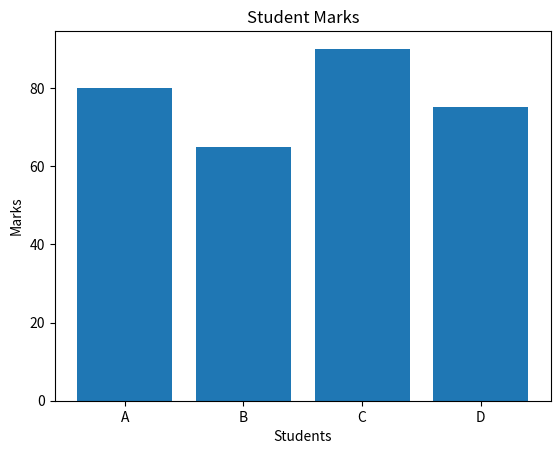
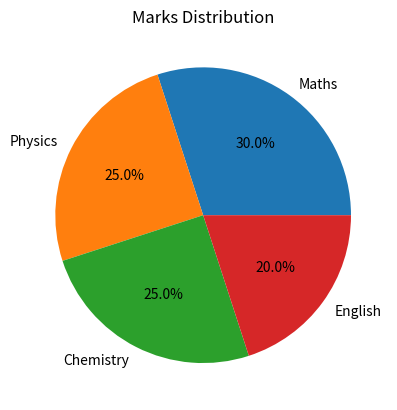
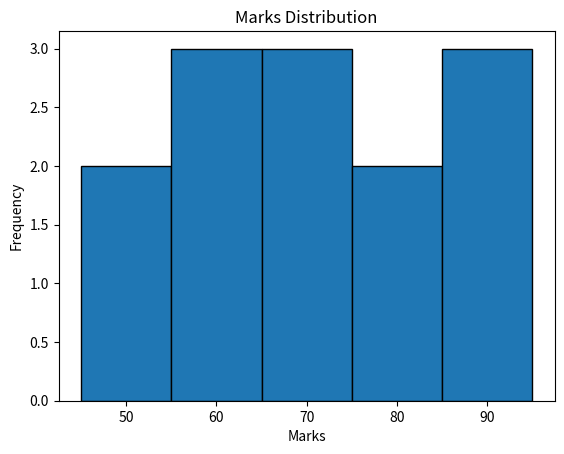

Write the Python code that produced these figures, in order.
import matplotlib.pyplot as plt

students = ["A", "B", "C", "D"]
marks = [80, 65, 90, 75]

plt.bar(students, marks)
plt.xlabel("Students")
plt.ylabel("Marks")
plt.title("Student Marks")
plt.show()
import matplotlib.pyplot as plt

subjects = ["Maths", "Physics", "Chemistry", "English"]
marks = [30, 25, 25, 20]

plt.pie(marks, labels=subjects, autopct="%1.1f%%")
plt.title("Marks Distribution")
plt.show()
import matplotlib.pyplot as plt

marks = [45, 50, 55, 60, 60, 65, 70, 70, 75, 80, 85, 90, 95]

plt.hist(marks, bins=5, edgecolor="black")
plt.xlabel("Marks")
plt.ylabel("Frequency")
plt.title("Marks Distribution")
plt.show()
